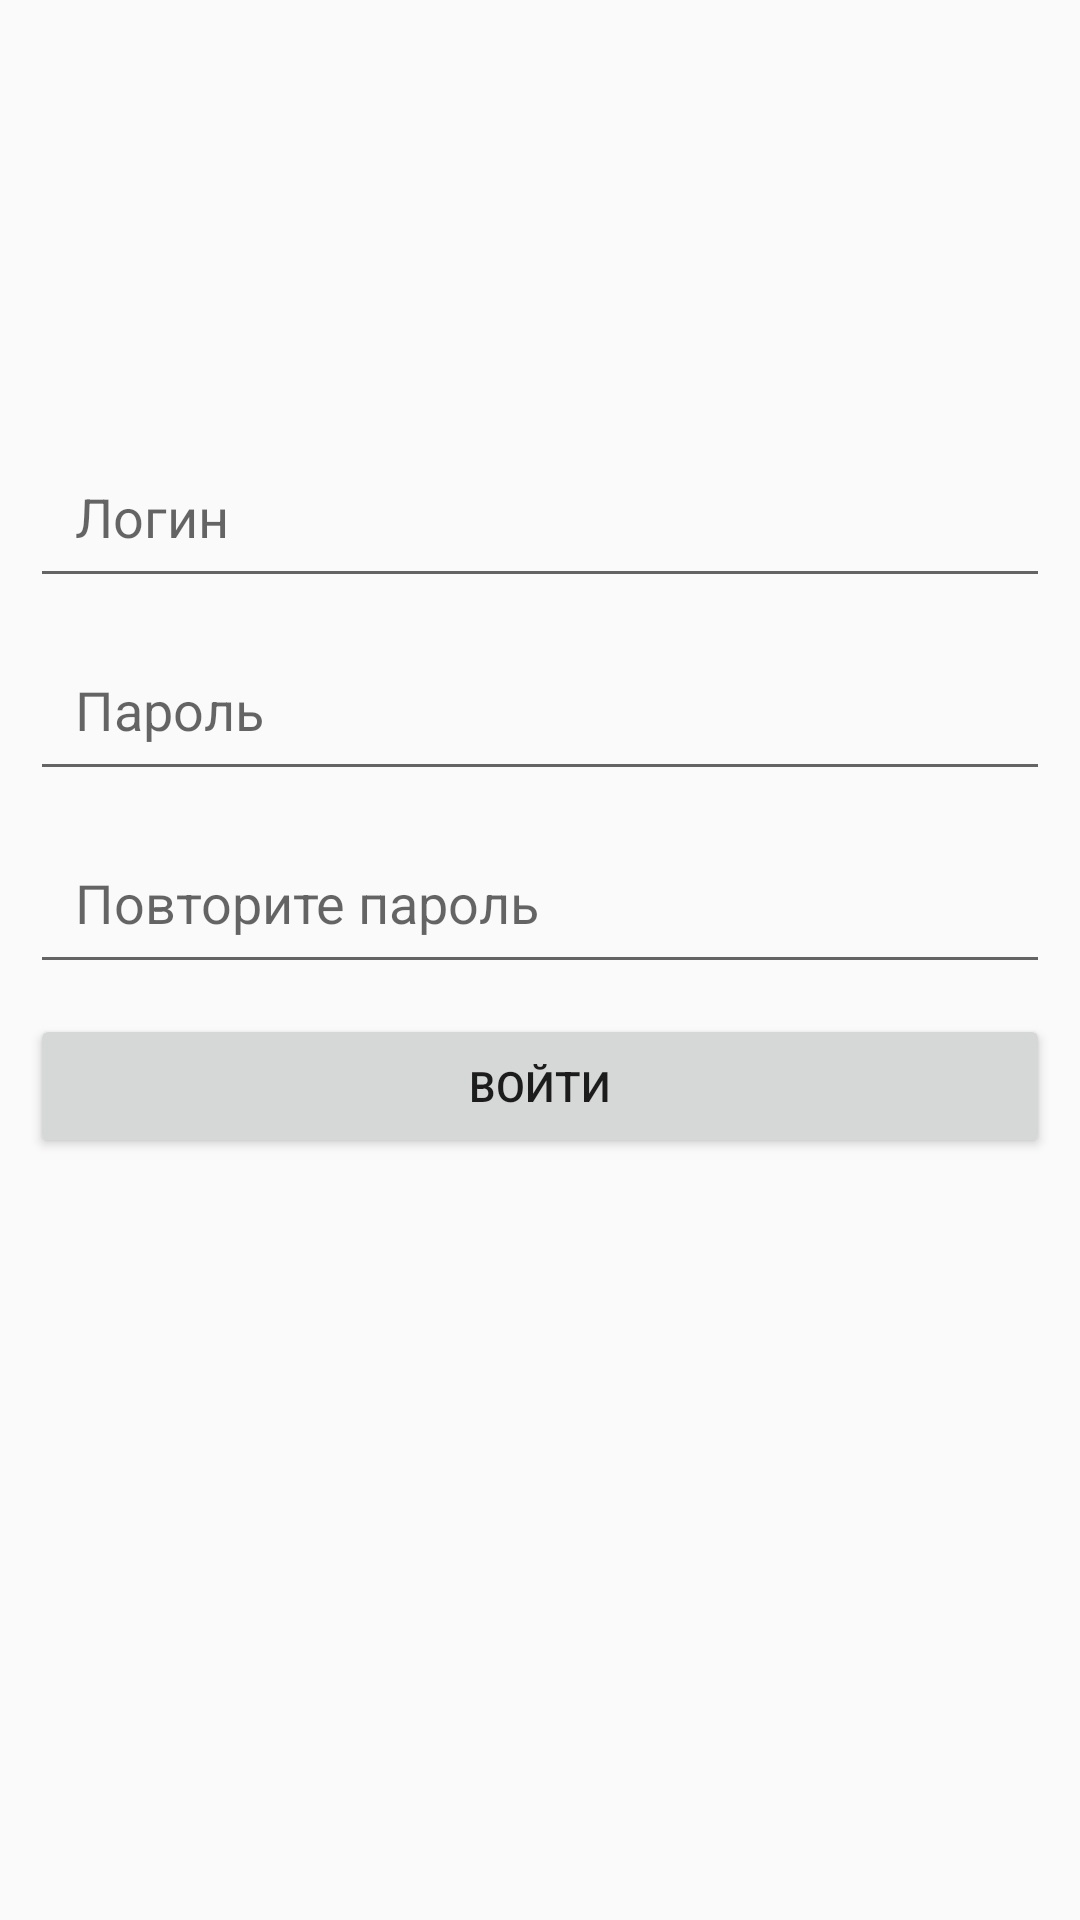

This screen was rendered from an Android layout file. Write that file and the resources it references.
<!-- AndroidManifest.xml: application theme AppTheme -->
<!-- res/layout/activity_registration.xml -->
<?xml version="1.0" encoding="utf-8"?>
<LinearLayout xmlns:android="http://schemas.android.com/apk/res/android"
    xmlns:app="http://schemas.android.com/apk/res-auto"
    xmlns:tools="http://schemas.android.com/tools"
    android:layout_width="match_parent"
    android:layout_height="match_parent"
    android:orientation="vertical"
    tools:context=".Activity.RegistrationActivity">
    <ImageView
        android:layout_width="125dp"
        android:layout_height="125dp"
        android:layout_gravity="center"
        android:layout_marginTop="10dp"
        android:src="@drawable/default_user_ico"
        android:contentDescription="@string/app_name"
        />
    <EditText
        android:id="@+id/etRegLogin"
        android:hint="@string/login"
        android:inputType="text"
        android:padding="15dp"
        android:layout_margin="10dp"
        android:layout_width="match_parent"
        android:layout_height="wrap_content" />

    <EditText
        android:id="@+id/etRegPass"
        android:hint="@string/password"
        android:inputType="textPassword"
        android:padding="15dp"
        android:layout_marginEnd="10dp"
        android:layout_marginStart="10dp"
        android:layout_marginBottom="10dp"
        android:layout_width="match_parent"
        android:layout_height="wrap_content" />

    <EditText
        android:id="@+id/etRegPass2"
        android:hint="@string/password2"
        android:inputType="textPassword"
        android:padding="15dp"
        android:layout_marginEnd="10dp"
        android:layout_marginStart="10dp"
        android:layout_marginBottom="10dp"
        android:layout_width="match_parent"
        android:layout_height="wrap_content" />

    <Button
        android:id="@+id/btnRegistrationAccount"
        android:text="@string/singIn"
        android:layout_marginEnd="10dp"
        android:layout_marginStart="10dp"
        android:layout_width="match_parent"
        android:layout_height="wrap_content" />
</LinearLayout>
<!-- resources referenced by this layout -->
<resources>
  <string name="app_name">Галерея</string>
  <string name="login">Логин</string>
  <string name="password">Пароль</string>
  <string name="password2">Повторите пароль</string>
  <string name="singIn">Войти</string>
  <style name="AppTheme" parent="Theme.AppCompat.Light.DarkActionBar">
          
          <item name="colorPrimary">@color/colorPrimary</item>
          <item name="colorPrimaryDark">@color/colorPrimaryDark</item>
          <item name="colorAccent">@color/colorAccent</item>
      </style>
  <color name="colorPrimary">#151515</color>
  <color name="colorPrimaryDark">#0b0b0b</color>
  <color name="colorAccent">#405dff</color>
</resources>
